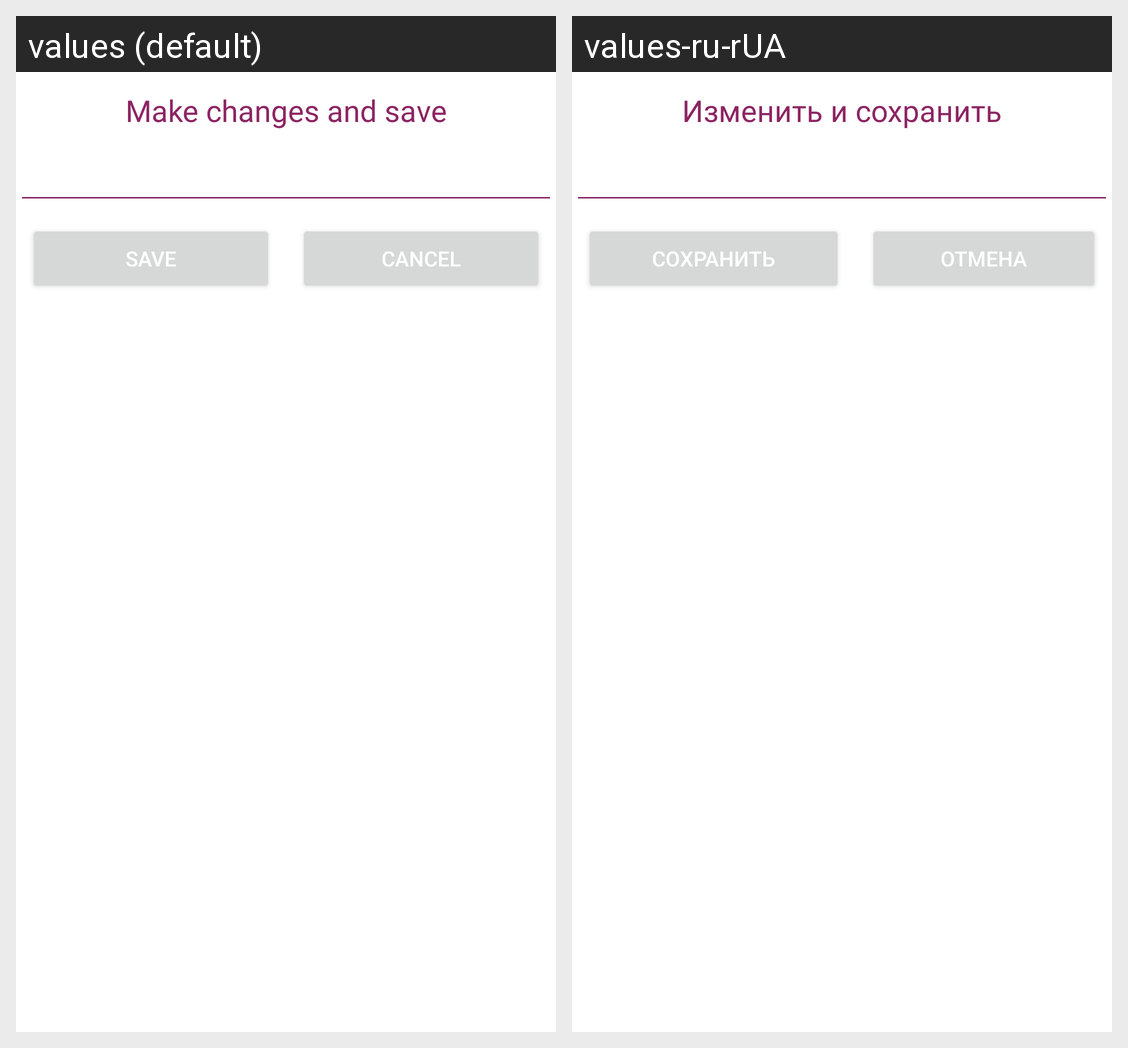

The same Android screen rendered under two of its app's locales, left to right. List the strings drawn on it with the default value and each locale's translation.
Android screen res/layout/dialog_change_user_data.xml rendered under 2 locales, left to right: values (default), values-ru-rUA. Device: Nexus 5 (rendered at 1080×1920; each locale shown at half size, 540×960, under a caption strip naming it); theme AppTheme.
Strings drawn on this screen, with the default value and each locale's value (text and hints the layout hard-codes, and strings that could not be matched under every locale, appear in the picture but are not listed):

make_changes_and_save
  values: Make changes and save
  values-ru-rUA: Изменить и сохранить

save
  values: save
  values-ru-rUA: Сохранить

cancel
  values: cancel
  values-ru-rUA: Отмена
